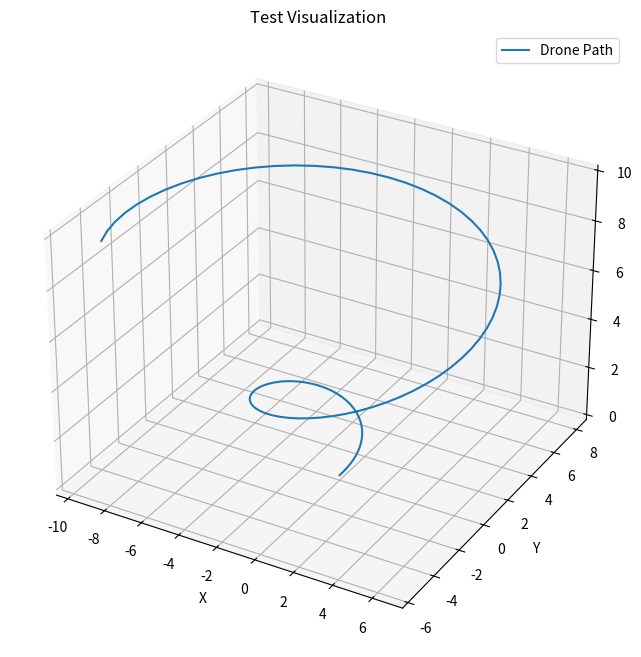

Write the Python code that produced this figure.
import matplotlib.pyplot as plt
import numpy as np
from mpl_toolkits.mplot3d import Axes3D
from pathlib import Path

def simple_visualization():
    # Create a basic 3D plot
    fig = plt.figure(figsize=(10, 8))
    ax = fig.add_subplot(111, projection='3d')
    
    # Create some sample data
    t = np.linspace(0, 10, 100)
    x = t * np.cos(t)
    y = t * np.sin(t)
    z = t
    
    # Plot the data
    ax.plot(x, y, z, label='Drone Path')
    
    # Add labels
    ax.set_xlabel('X')
    ax.set_ylabel('Y')
    ax.set_zlabel('Z')
    ax.set_title('Test Visualization')
    ax.legend()
    
    # Save the plot
    save_dir = Path("test_visualization")
    save_dir.mkdir(exist_ok=True)
    plt.savefig(save_dir / "test_plot.png")
    print(f"Saved plot to: {save_dir.absolute() / 'test_plot.png'}")
    
    # Try to display the plot
    plt.show()

if __name__ == "__main__":
    print("Starting visualization test...")
    simple_visualization()
    print("Visualization test complete!") 
